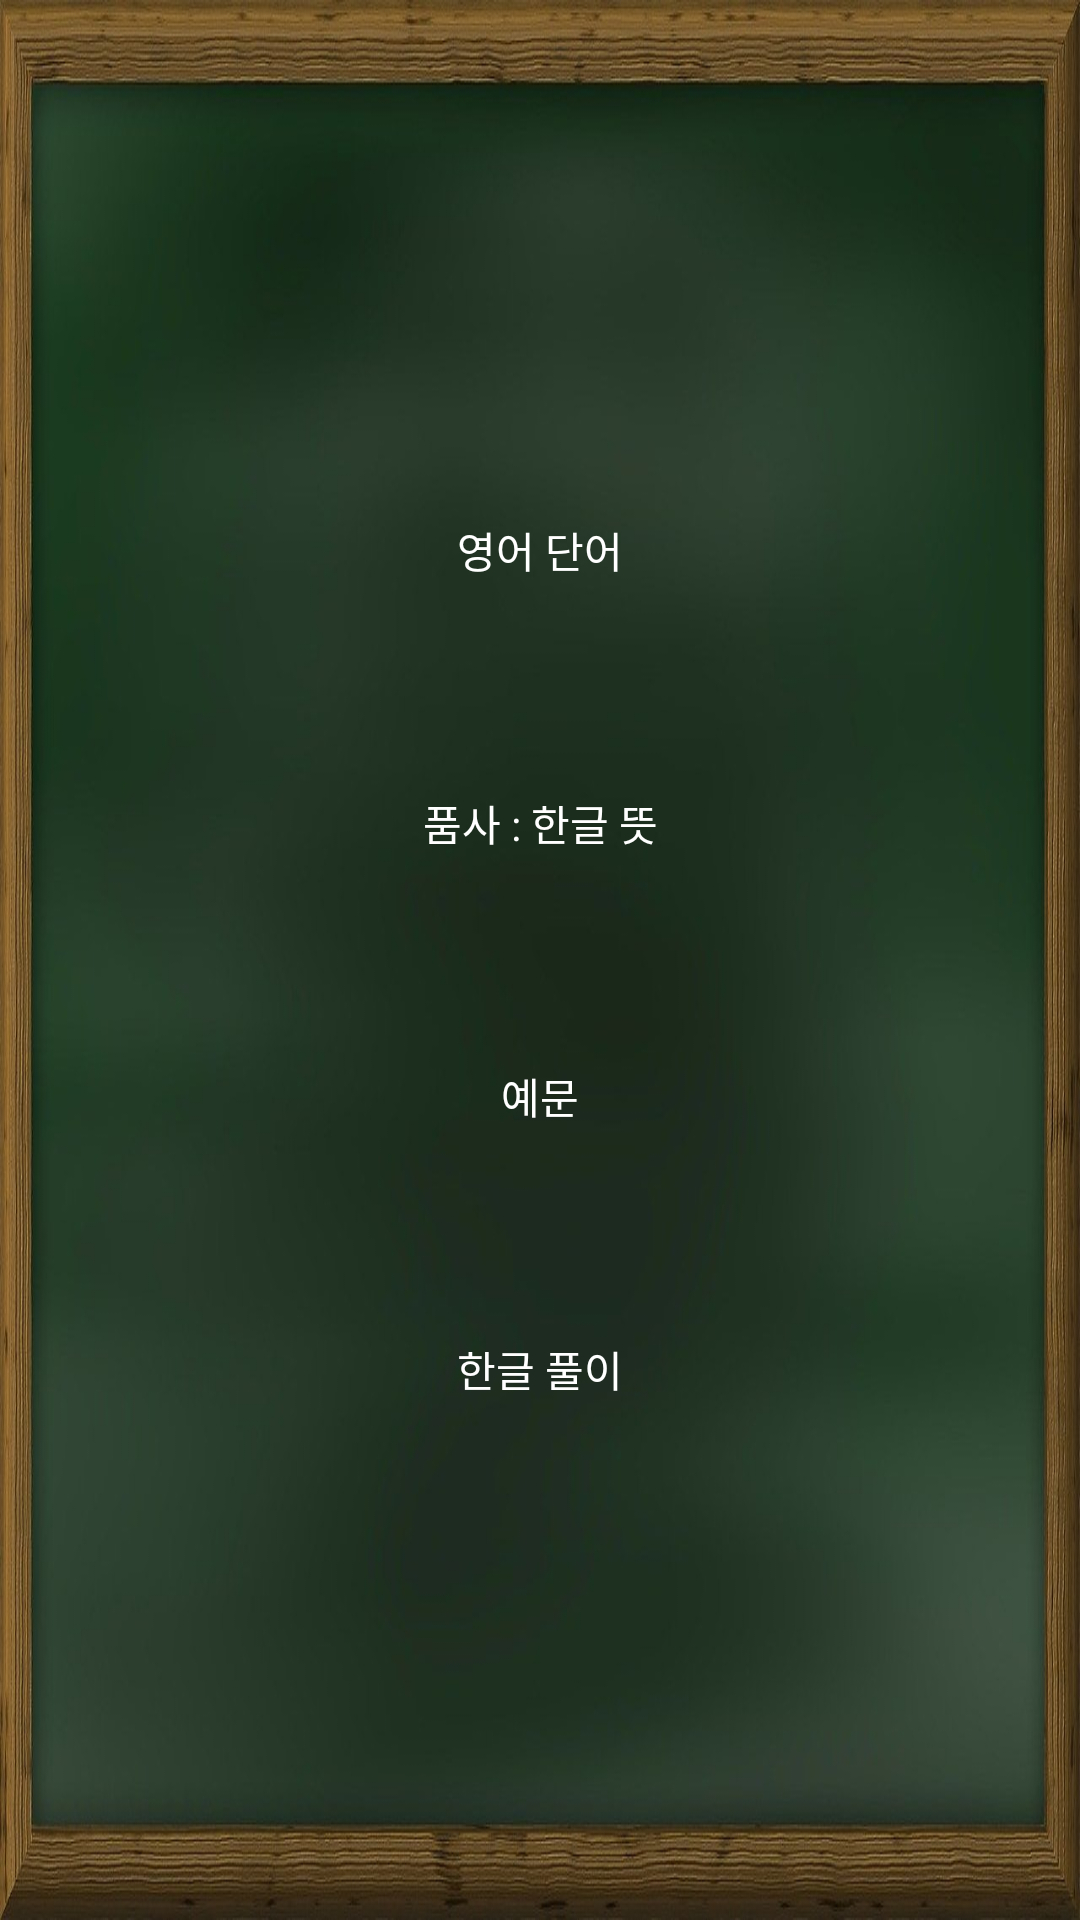

This screen was rendered from an Android layout file. Write that file and the resources it references.
<!-- AndroidManifest.xml: application theme Theme.VocabularyProject -->
<!-- res/layout/fragment_lock_screen_fragment10.xml -->
<?xml version="1.0" encoding="utf-8"?>
<LinearLayout xmlns:android="http://schemas.android.com/apk/res/android"
    android:id="@+id/fragment_lock_screen_fragment10"
    android:layout_width="match_parent"
    android:layout_height="match_parent"
    android:orientation="vertical"
    android:background="@drawable/broad_back">

    <TextView
        android:layout_width="wrap_content"
        android:layout_height="wrap_content"
        android:layout_weight="3"
        />

    <TextView
        android:id="@+id/Word"
        android:layout_width="wrap_content"
        android:layout_height="wrap_content"
        android:text="영어 단어"
        android:layout_gravity="center"
        android:textColor="@color/white"
        android:gravity="center"/>

    <TextView
        android:layout_width="wrap_content"
        android:layout_height="wrap_content"
        android:layout_weight="1"
        />

    <TextView
        android:id="@+id/mean"
        android:layout_width="300dp"
        android:layout_height="wrap_content"
        android:text="품사 : 한글 뜻"
        android:textColor="@color/white"
        android:layout_gravity="center"
        android:gravity="center"/>

    <TextView
        android:layout_width="wrap_content"
        android:layout_height="wrap_content"
        android:layout_weight="1"
        />

    <TextView
        android:id="@+id/Example"
        android:layout_width="300dp"
        android:layout_height="wrap_content"
        android:layout_gravity="center"
        android:textColor="@color/white"
        android:text="예문"
        android:gravity="center"/>

    <TextView
        android:layout_width="wrap_content"
        android:layout_height="wrap_content"
        android:layout_weight="1"
        />

    <TextView
        android:id="@+id/sentence"
        android:layout_width="300dp"
        android:layout_height="wrap_content"
        android:textColor="@color/white"
        android:layout_gravity="center"
        android:text="한글 풀이"
        android:gravity="center"/>

    <TextView
        android:layout_width="wrap_content"
        android:layout_height="wrap_content"
        android:layout_weight="3"
        />


</LinearLayout>
<!-- resources referenced by this layout -->
<resources>
  <!-- drawable broad_back: jpg bitmap (drawable-v24, 70144 bytes) -->
  <style name="Theme.VocabularyProject" parent="Theme.AppCompat.DayNight.DarkActionBar">
          
          <item name="colorPrimary">@color/purple_500</item>
          <item name="colorPrimaryVariant">@color/purple_700</item>
          <item name="colorOnPrimary">@color/white</item>
          
          <item name="colorSecondary">@color/teal_200</item>
          <item name="colorSecondaryVariant">@color/teal_700</item>
          <item name="colorOnSecondary">@color/black</item>
          
          <item name="android:statusBarColor" tools:targetApi="l">?attr/colorPrimaryVariant</item>
          
          <item name="windowActionBar">false</item>
          <item name="windowNoTitle">true</item>
      </style>
  <!-- not gathered from this repository: default colours our renderer supplied (Android Studio template values) -->
  <color name="purple_500">#FF6200EE</color>
  <color name="purple_700">#FF3700B3</color>
  <color name="teal_200">#FF03DAC5</color>
  <color name="teal_700">#FF018786</color>
  <color name="black">#FF000000</color>
  <color name="white">#FFFFFFFF</color>
</resources>
